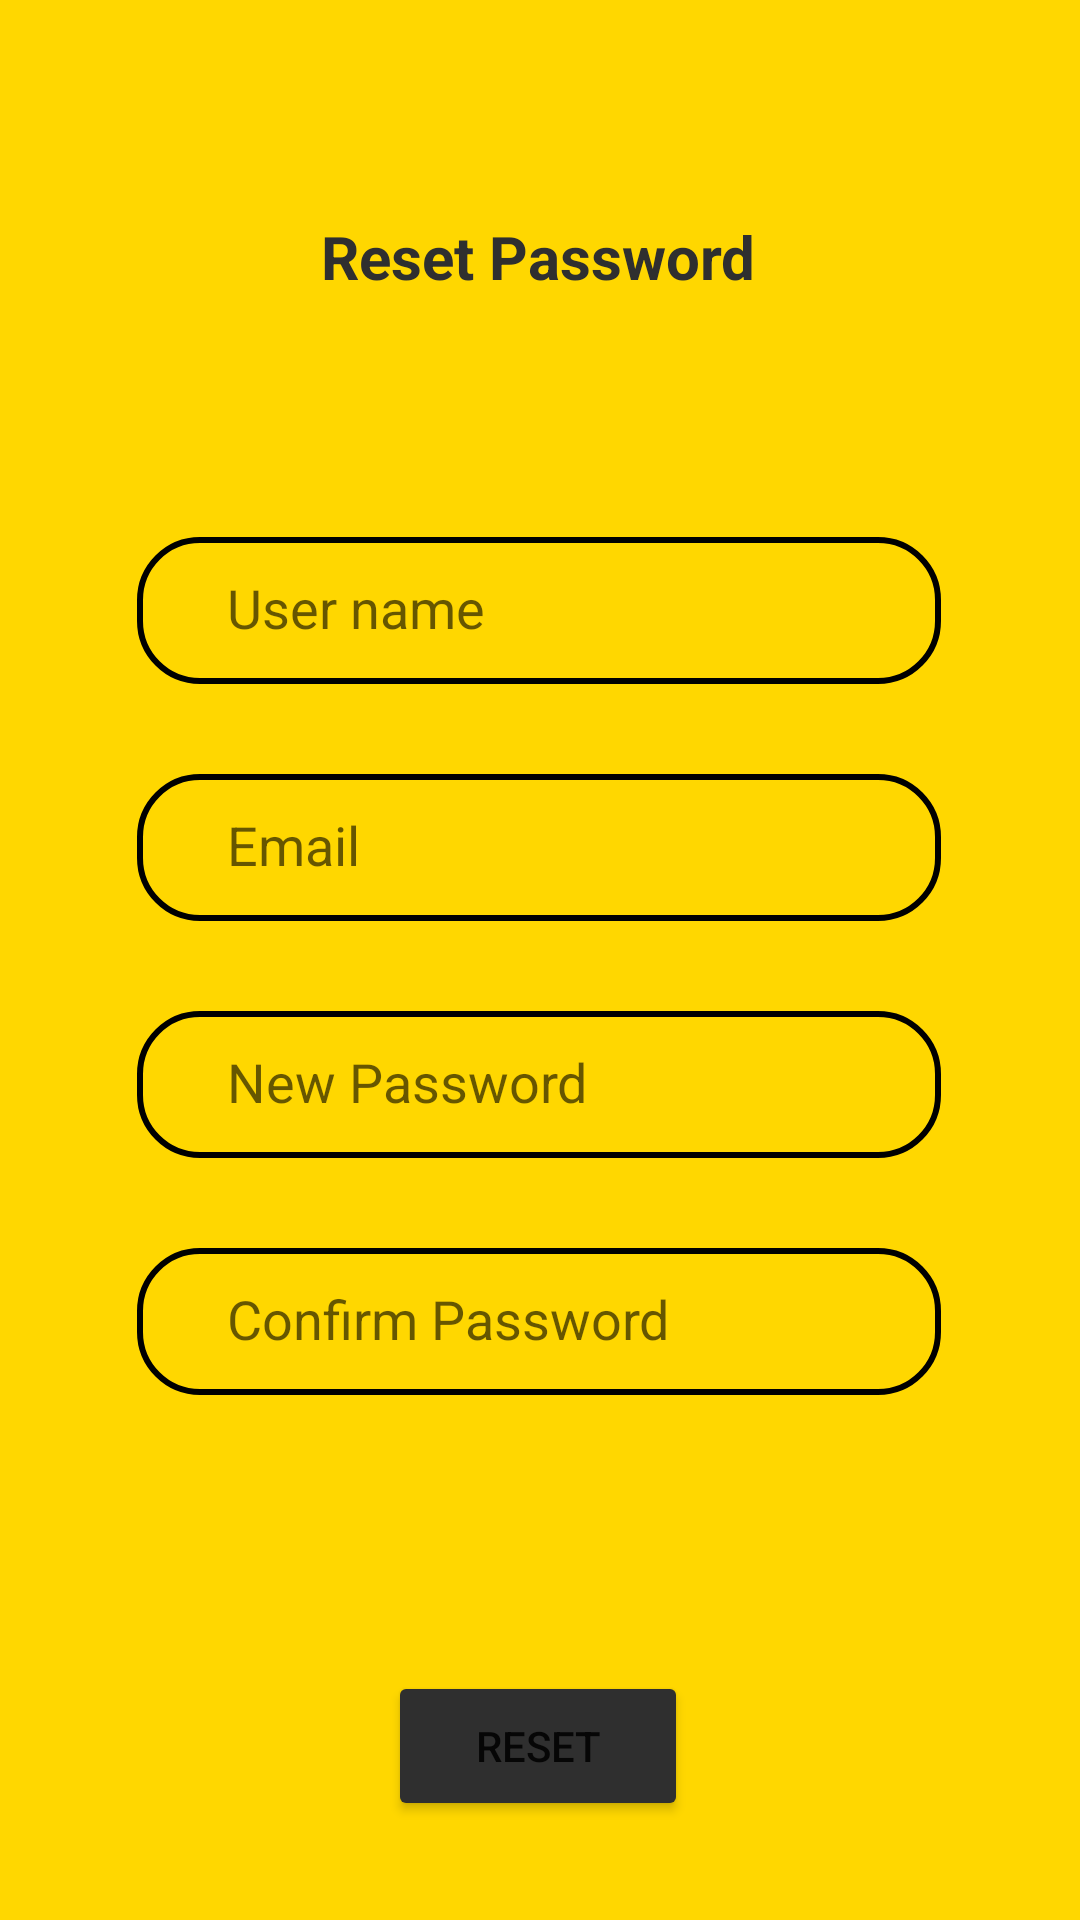

Reconstruct the res/layout file that produces this screen, plus the resources it refers to.
<!-- AndroidManifest.xml: application theme Theme.ParkMate -->
<!-- res/layout/activity_reset.xml -->
<?xml version="1.0" encoding="utf-8"?>
<androidx.constraintlayout.widget.ConstraintLayout xmlns:android="http://schemas.android.com/apk/res/android"
    xmlns:app="http://schemas.android.com/apk/res-auto"
    xmlns:tools="http://schemas.android.com/tools"
    android:layout_width="match_parent"
    android:layout_height="match_parent"
    android:background="@color/Gold"
    tools:context=".ResetActivity">

    <EditText
        android:id="@+id/edUserNameResetPsw"
        android:layout_width="268dp"
        android:layout_height="49dp"
        android:layout_marginTop="80dp"
        android:background="@drawable/input_bg"
        android:ems="10"
        android:hint="User name"
        android:includeFontPadding="false"
        android:inputType="textPersonName"
        android:paddingLeft="30dp"
        app:layout_constraintEnd_toEndOf="parent"
        app:layout_constraintHorizontal_bias="0.496"
        app:layout_constraintStart_toStartOf="parent"
        app:layout_constraintTop_toBottomOf="@+id/tvReset" />

    <EditText
        android:id="@+id/edEmailResetPsw"
        android:layout_width="268dp"
        android:layout_height="49dp"
        android:layout_marginTop="30dp"
        android:background="@drawable/input_bg"
        android:ems="10"
        android:hint="Email"
        android:includeFontPadding="false"
        android:inputType="textPersonName"
        android:paddingLeft="30dp"
        app:layout_constraintEnd_toEndOf="parent"
        app:layout_constraintHorizontal_bias="0.496"
        app:layout_constraintStart_toStartOf="parent"
        app:layout_constraintTop_toBottomOf="@+id/edUserNameResetPsw" />

    <EditText
        android:id="@+id/edNewPswResetPsw"
        android:layout_width="268dp"
        android:layout_height="49dp"
        android:layout_marginTop="30dp"
        android:background="@drawable/input_bg"
        android:ems="10"
        android:hint="New Password"
        android:inputType="textPassword"
        android:includeFontPadding="false"
        android:paddingLeft="30dp"
        app:layout_constraintEnd_toEndOf="parent"
        app:layout_constraintHorizontal_bias="0.496"
        app:layout_constraintStart_toStartOf="parent"
        app:layout_constraintTop_toBottomOf="@+id/edEmailResetPsw" />

    <EditText
        android:id="@+id/edConfirmResetPsw"
        android:layout_width="268dp"
        android:layout_height="49dp"
        android:layout_marginTop="30dp"
        android:background="@drawable/input_bg"
        android:ems="10"
        android:hint="Confirm Password"
        android:includeFontPadding="false"
        android:inputType="textPassword"
        android:paddingLeft="30dp"
        app:layout_constraintEnd_toEndOf="parent"
        app:layout_constraintHorizontal_bias="0.496"
        app:layout_constraintStart_toStartOf="parent"
        app:layout_constraintTop_toBottomOf="@+id/edNewPswResetPsw" />

    <TextView
        android:id="@+id/tvReset"
        android:layout_width="wrap_content"
        android:layout_height="wrap_content"
        android:layout_marginTop="72dp"
        android:text="Reset Password"
        android:textAlignment="center"
        android:textColor="@color/Dark_Grey"
        android:textSize="20sp"
        android:textStyle="bold"
        app:layout_constraintEnd_toEndOf="parent"
        app:layout_constraintHorizontal_bias="0.498"
        app:layout_constraintStart_toStartOf="parent"
        app:layout_constraintTop_toTopOf="parent" />

    <Button
        android:id="@+id/btn_Reset"
        android:layout_width="100dp"
        android:layout_height="50dp"
        android:layout_marginTop="92dp"
        android:backgroundTint="@color/Dark_Grey"
        android:text="Reset"
        app:cornerRadius="20dp"
        app:layout_constraintEnd_toEndOf="parent"
        app:layout_constraintHorizontal_bias="0.498"
        app:layout_constraintStart_toStartOf="parent"
        app:layout_constraintTop_toBottomOf="@+id/edConfirmResetPsw" />
</androidx.constraintlayout.widget.ConstraintLayout>
<!-- resources referenced by this layout -->
<resources>
  <color name="Dark_Grey">  #2F2F2F</color>
  <color name="Gold">  #FFD700</color>
  <!-- drawable input_bg (drawable) -->
  <?xml version="1.0" encoding="utf-8"?>
  
  <shape xmlns:android="http://schemas.android.com/apk/res/android">
      <stroke android:color="@color/black" android:width="2dp"/>
      <corners android:radius="20dp" />
  </shape>
  <style name="Theme.ParkMate" parent="Theme.MaterialComponents.DayNight.NoActionBar">
  
          
          <item name="colorPrimary">@color/purple_500</item>
          <item name="colorPrimaryVariant">@color/purple_700</item>
          <item name="colorOnPrimary">@color/white</item>
          
          <item name="colorSecondary">@color/teal_200</item>
          <item name="colorSecondaryVariant">@color/teal_700</item>
          <item name="colorOnSecondary">@color/black</item>
          
          <item name="android:statusBarColor">?attr/colorPrimaryVariant</item>
          
      </style>
  <color name="black">#FF000000</color>
  <color name="purple_500">#FF6200EE</color>
  <color name="purple_700">#FF3700B3</color>
  <color name="white">#FFFFFFFF</color>
  <color name="teal_200">#FF03DAC5</color>
  <color name="teal_700">#FF018786</color>
</resources>
